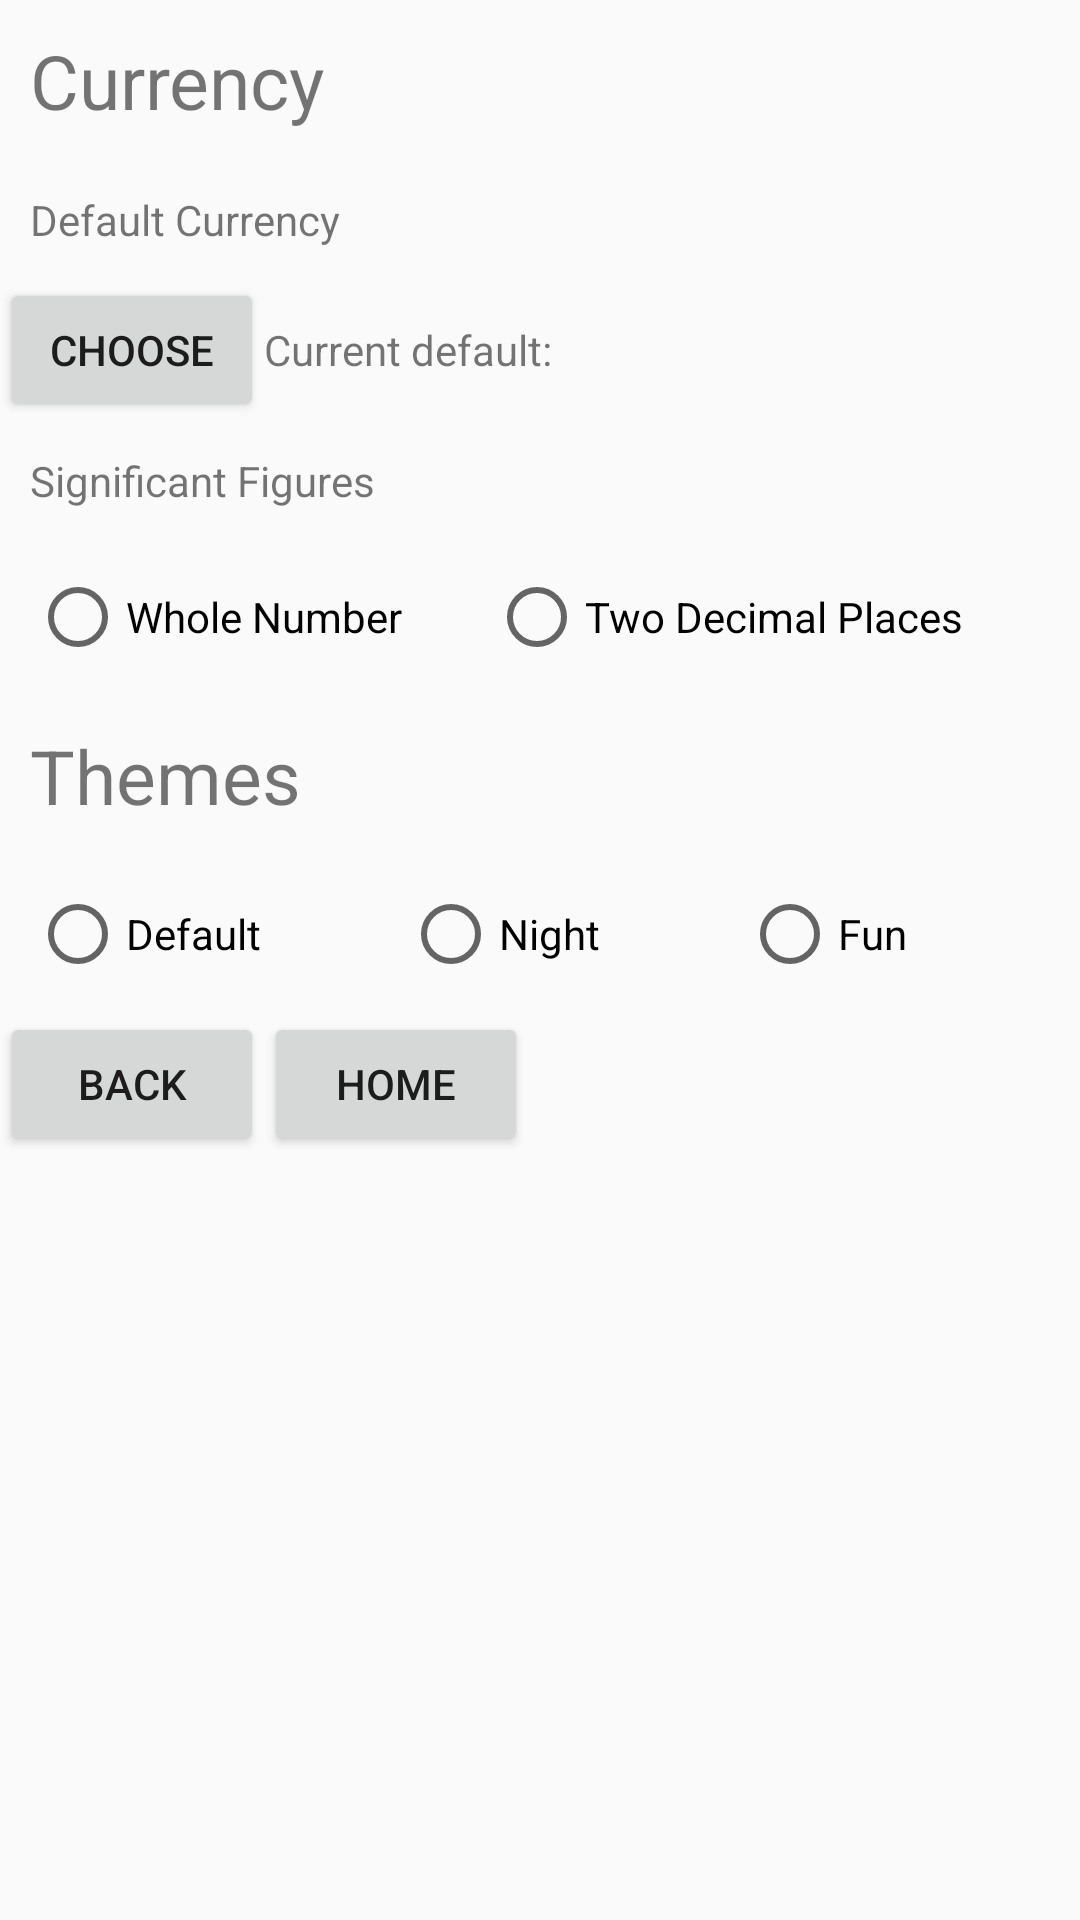

Here is an Android app screen rendered from its layout file. Give the layout XML and the strings, colors and styles it references.
<!-- AndroidManifest.xml: application theme AppTheme -->
<!-- res/layout/activity_settings.xml -->
<?xml version="1.0" encoding="utf-8"?>
<LinearLayout
    xmlns:android="http://schemas.android.com/apk/res/android"
    xmlns:app="http://schemas.android.com/apk/res-auto"
    xmlns:tools="http://schemas.android.com/tools"
    android:layout_width="match_parent"
    android:layout_height="match_parent"
    android:orientation="vertical"
    tools:context="example.assignmentone.cp3406.converter.SettingsActivity">

    <TextView
        android:layout_width="match_parent"
        android:layout_height="wrap_content"
        android:text="Currency"
        android:textSize="25dp"
        android:padding="10dp"/>

    <TextView
        android:layout_width="match_parent"
        android:layout_height="wrap_content"
        android:text="Default Currency"
        android:padding="10dp"/>

    <LinearLayout
        android:layout_width="match_parent"
        android:layout_height="wrap_content"
        android:orientation="horizontal">

        <Button
            android:id="@+id/currencyOptionsButton"
            android:layout_width="wrap_content"
            android:layout_height="wrap_content"
            android:text="Choose"
            android:onClick="onButtonPress"
            android:layout_gravity=""/>

        <TextView
            android:layout_width="wrap_content"
            android:layout_height="wrap_content"
            android:text="Current default:"/>

        <ImageView
            android:id="@+id/defaultImage"
            android:layout_width="wrap_content"
            android:layout_height="wrap_content"
            android:src="@drawable/sgd"
            android:layout_gravity="center"/>

    </LinearLayout>

    <TextView
        android:layout_width="wrap_content"
        android:layout_height="wrap_content"
        android:text="Significant Figures"
        android:padding="10dp"/>

    <LinearLayout
        android:layout_width="match_parent"
        android:layout_height="wrap_content"
        android:orientation="horizontal"
        android:weightSum="2"
        android:padding="10dp">

        <RadioButton
            android:id="@+id/wholeNumber"
            android:layout_width="wrap_content"
            android:layout_height="wrap_content"
            android:text="Whole Number"
            android:layout_weight="1"/>

        <RadioButton
            android:id="@+id/twoDecimals"
            android:layout_width="wrap_content"
            android:layout_height="wrap_content"
            android:text="Two Decimal Places"
            android:layout_weight="1"/>
    </LinearLayout>

    <TextView
        android:layout_width="match_parent"
        android:layout_height="wrap_content"
        android:text="Themes"
        android:textSize="25dp"
        android:padding="10dp"/>

    <LinearLayout
        android:layout_width="match_parent"
        android:layout_height="wrap_content"
        android:orientation="horizontal"
        android:weightSum="3"
        android:padding="10dp">

        <RadioButton
            android:id="@+id/defaultTheme"
            android:layout_width="wrap_content"
            android:layout_height="wrap_content"
            android:text="Default"
            android:layout_weight="1"/>

        <RadioButton
            android:id="@+id/nightTheme"
            android:layout_width="wrap_content"
            android:layout_height="wrap_content"
            android:text="Night"
            android:layout_weight="1"/>

        <RadioButton
            android:id="@+id/funTheme"
            android:layout_width="wrap_content"
            android:layout_height="wrap_content"
            android:text="Fun"
            android:layout_weight="1"/>
    </LinearLayout>

    <LinearLayout
        android:layout_width="match_parent"
        android:layout_height="wrap_content"
        android:orientation="horizontal"
        android:layout_weight="1">

        <Button
            android:id="@+id/backButton"
            android:layout_width="wrap_content"
            android:layout_height="wrap_content"
            android:text="Back"
            android:onClick="onButtonPress"/>

        <Button
            android:id="@+id/homeButton"
            android:layout_width="wrap_content"
            android:layout_height="wrap_content"
            android:text="Home"
            android:onClick="onButtonPress"/>

    </LinearLayout>
</LinearLayout>
<!-- resources referenced by this layout -->
<resources>
  <style name="AppTheme" parent="Theme.AppCompat.Light.DarkActionBar">
          
          <item name="colorPrimary">@color/colorPrimary</item>
          <item name="colorPrimaryDark">@color/colorPrimaryDark</item>
          <item name="colorAccent">@color/colorAccent</item>
      </style>
  <color name="colorPrimary">#00ceb6</color>
  <color name="colorPrimaryDark">#4f5d75</color>
  <color name="colorAccent">#353535</color>
</resources>
